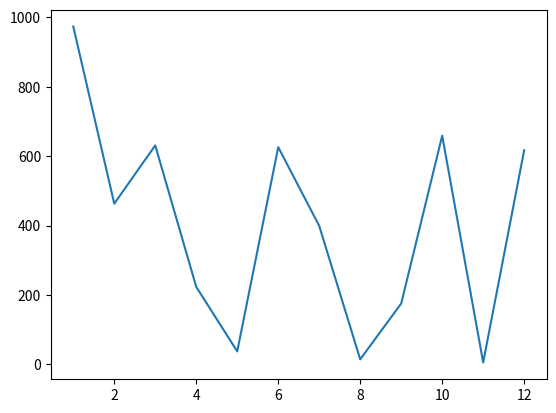

Here is the Python script that generated this plot:
# matplotlib
from matplotlib import pyplot as plt
import random

numbers_a = range(1, 13)
numbers_b = [random.randint(1, 1000) for i in range(12)]

plt.plot(numbers_a, numbers_b)
plt.show()
